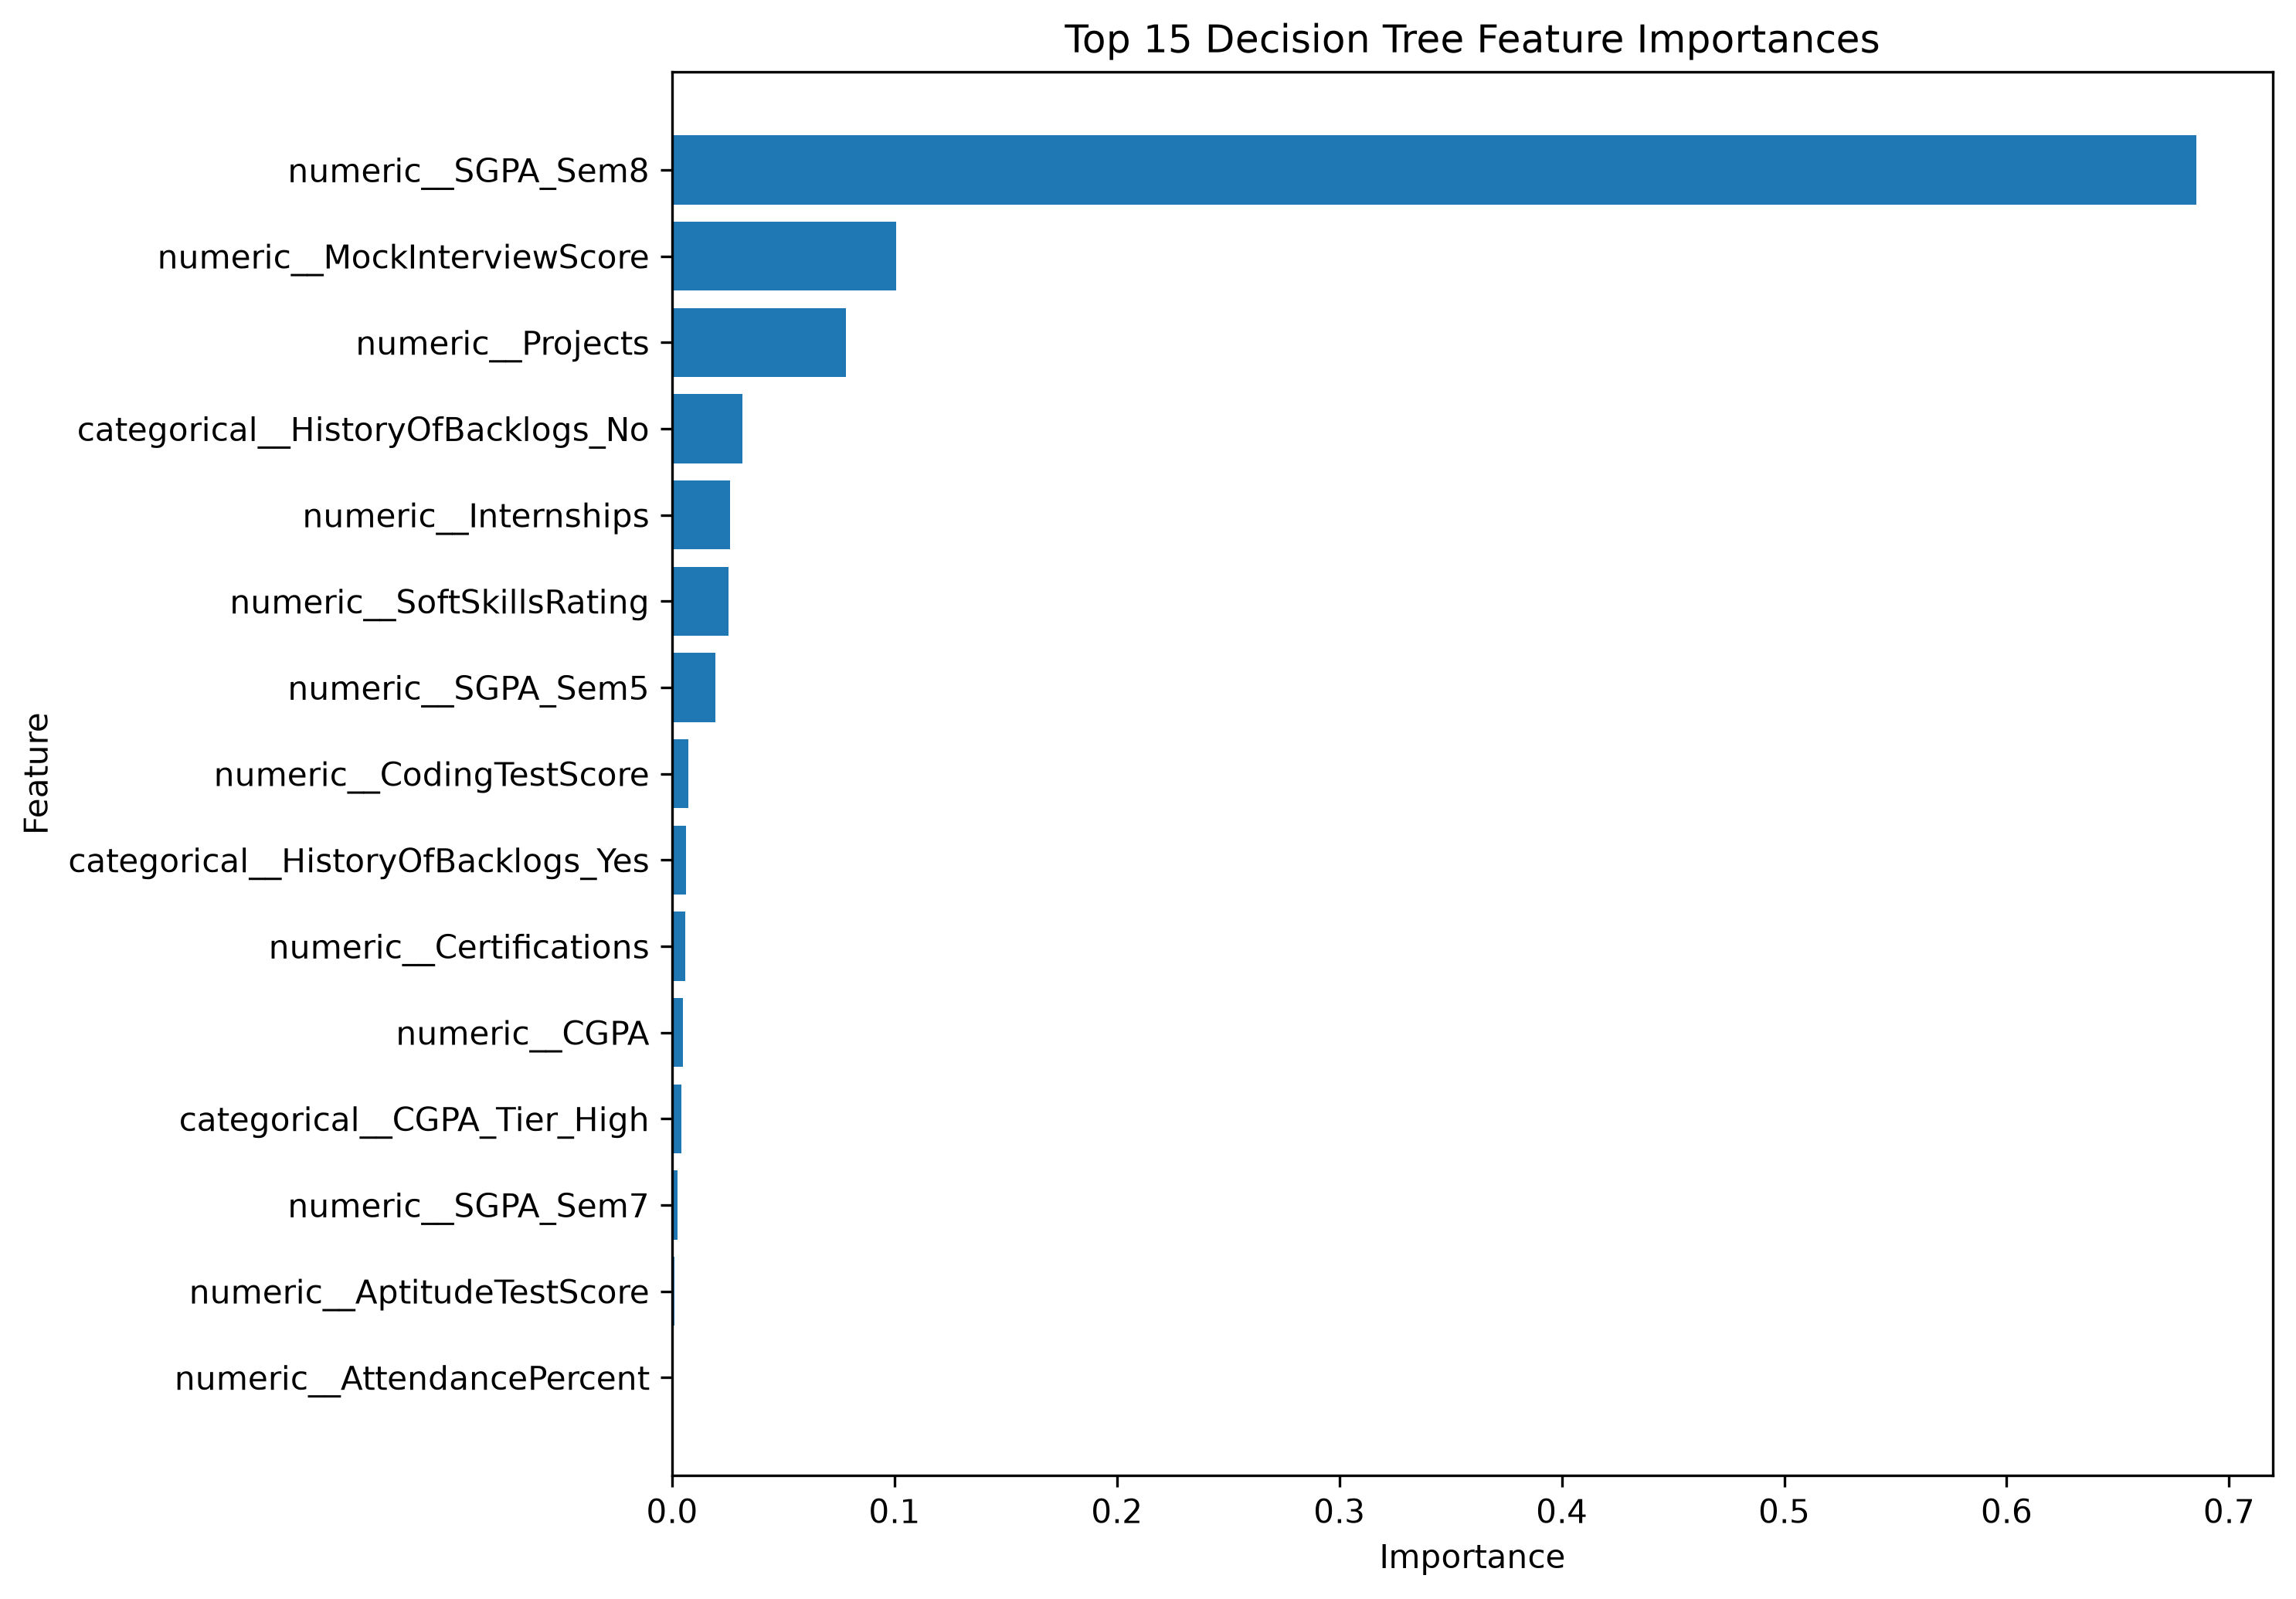

Data behind this chart, as committed beside it:
Feature, Importance
numeric__SGPA_Sem8, 0.6854
numeric__MockInterviewScore, 0.1007
numeric__Projects, 0.07799
categorical__HistoryOfBacklogs_No, 0.0316
numeric__Internships, 0.02607
numeric__SoftSkillsRating, 0.02548
numeric__SGPA_Sem5, 0.0195
numeric__CodingTestScore, 0.007338
categorical__HistoryOfBacklogs_Yes, 0.006158
numeric__Certifications, 0.005755
numeric__CGPA, 0.004717
categorical__CGPA_Tier_High, 0.004159
numeric__SGPA_Sem7, 0.00253
numeric__AptitudeTestScore, 0.0008921
numeric__AttendancePercent, 0.0008637
numeric__SGPA_Sem6, 0.0006701
numeric__SGPA_Sem3, 0.0001979
categorical__Specialisation_AI, 0.0
categorical__Stream_Civil, 0.0
categorical__Stream_CS, 0.0
categorical__Stream_ECE, 0.0
categorical__Stream_EE, 0.0
categorical__Stream_IT, 0.0
categorical__Stream_Mechanical, 0.0
numeric__SGPA_Sem1, 0.0
categorical__Specialisation_DataScience, 0.0
categorical__Specialisation_Embedded, 0.0
categorical__Specialisation_Networking, 0.0
categorical__Hostel_No, 0.0
categorical__Hostel_Yes, 0.0
categorical__CollegeTier_Tier2, 0.0
categorical__CGPA_Tier_Low, 0.0
categorical__CollegeTier_Tier3, 0.0
categorical__City_Delhi, 0.0
categorical__CollegeTier_Tier1, 0.0
categorical__City_Ahmedabad, 0.0
numeric__SGPA_Sem4, 0.0
numeric__Workshops, 0.0
numeric__Publications, 0.0
numeric__ExtraCurricular, 0.0
numeric__IsAnomaly, 0.0
categorical__Gender_Female, 0.0
categorical__Gender_Male, 0.0
categorical__City_Bangalore, 0.0
categorical__City_Pune, 0.0
categorical__City_Chennai, 0.0
numeric__SGPA_Sem2, 0.0
categorical__City_Hyderabad, 0.0
categorical__City_Jaipur, 0.0
categorical__City_Kochi, 0.0
categorical__City_Kolkata, 0.0
categorical__City_Mumbai, 0.0
categorical__CGPA_Tier_Mid, 0.0
